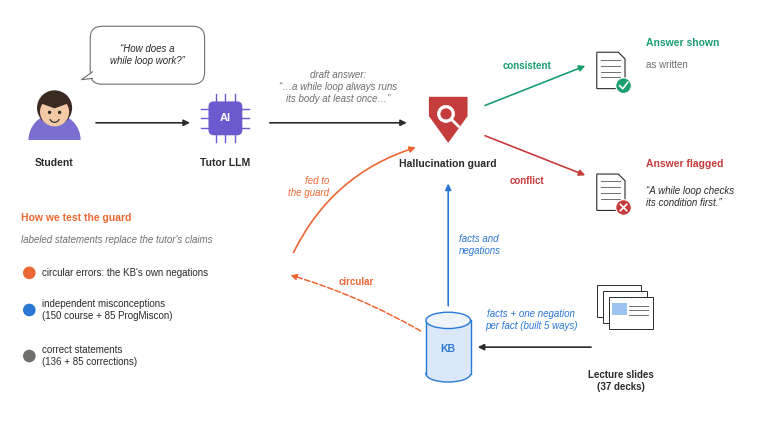

Recreate this plot in Python.
"""Fig. 1: the workflow of a KB-grounded AI tutor with a hallucination guard, drawn as an
open, box-free flow of icons, and where this study's labelled test statements enter.
  python3 scripts/make_overview_figure.py figures
"""
import sys
import matplotlib
matplotlib.use("Agg")
import matplotlib.pyplot as plt
from matplotlib.patches import (FancyBboxPatch, FancyArrowPatch, Rectangle, Ellipse, Circle,
                                Polygon, Wedge)

plt.rcParams.update({"font.family": ["Arial", "Liberation Sans", "Helvetica", "DejaVu Sans"], "font.size": 7,
                     "pdf.fonttype": 42, "ps.fonttype": 42})
INK, MUTED = "#2b2b2b", "#6f6f6b"
BLUE, ORANGE, GREEN, RED, GRAY, PURPLE = "#2a78d6", "#eb6834", "#1a9e6e", "#c43d3c", "#6f6f6b", "#6a5acd"
out = sys.argv[1] if len(sys.argv) > 1 else "."

fig, ax = plt.subplots(figsize=(190 / 25.4, 190 / 25.4 * 0.54))   # 190 mm = full page width
ax.set_xlim(0, 100); ax.set_ylim(0, 54); ax.set_aspect("equal"); ax.axis("off")


def arrow(x1, y1, x2, y2, color=INK, ls="-", lw=1.2, rad=0.0, ms=9):
    ax.add_patch(FancyArrowPatch((x1, y1), (x2, y2), arrowstyle="-|>", mutation_scale=ms, color=color,
                                 lw=lw, linestyle=ls, connectionstyle=f"arc3,rad={rad}", zorder=4))


def text(x, y, s, size=6.4, color=INK, weight="normal", ha="center", va="center", style="normal"):
    ax.text(x, y, s, fontsize=size, color=color, weight=weight, ha=ha, va=va, style=style,
            linespacing=1.25, zorder=10)


def bubble(x, y, w, h, s, tail="left"):
    ax.add_patch(FancyBboxPatch((x, y), w, h, boxstyle="round,pad=0.2,rounding_size=1.6",
                                fc="white", ec=MUTED, lw=0.8, zorder=5))
    if tail == "left":
        ax.add_patch(Polygon([(x + 0.3, y + 1.6), (x - 1.4, y + 0.4), (x + 0.3, y + 0.6)],
                             closed=True, fc="white", ec=MUTED, lw=0.8, zorder=5))
        ax.plot([x + 0.32, x + 0.32], [y + 0.65, y + 1.55], color="white", lw=1.5, zorder=6)
    text(x + w / 2, y + h / 2, s, size=7, style="italic")


# ------------------------------------------------------------------ icons
def avatar(cx, cy, s=1.0):
    ax.add_patch(Wedge((cx, cy - 2.6 * s), 2.6 * s, 0, 180, fc="#7a6fd0", ec="none", zorder=5))
    ax.add_patch(Circle((cx, cy + 0.6 * s), 1.75 * s, fc="#3a2a22", ec="none", zorder=5))
    ax.add_patch(Circle((cx, cy + 0.2 * s), 1.45 * s, fc="#f3c9a6", ec="none", zorder=6))
    ax.add_patch(Wedge((cx, cy + 0.55 * s), 1.6 * s, 20, 160, fc="#3a2a22", ec="none", zorder=7))
    for dx in (-0.5, 0.5):
        ax.add_patch(Circle((cx + dx * s, cy + 0.15 * s), 0.17 * s, fc=INK, ec="none", zorder=8))
    ax.add_patch(Wedge((cx, cy - 0.35 * s), 0.55 * s, 200, 340, width=0.12 * s, fc=INK, ec="none", zorder=8))


def chip(cx, cy, color, s=1.0):
    ax.add_patch(FancyBboxPatch((cx - 1.9 * s, cy - 1.9 * s), 3.8 * s, 3.8 * s,
                                boxstyle=f"round,pad=0,rounding_size={0.6 * s}", fc=color, ec="none", zorder=6))
    for k in (-1.1, 0, 1.1):
        k *= s
        for (a, b, c, d) in ((cx + k, cy + 1.9 * s, cx + k, cy + 2.7 * s), (cx + k, cy - 1.9 * s, cx + k, cy - 2.7 * s),
                             (cx + 1.9 * s, cy + k, cx + 2.7 * s, cy + k), (cx - 1.9 * s, cy + k, cx - 2.7 * s, cy + k)):
            ax.plot([a, c], [b, d], color=color, lw=1.0, zorder=6)
    text(cx, cy, "AI", size=8.0, color="white", weight="bold")


def guard_icon(cx, cy):
    pts = [(cx - 2.6, cy + 2.9), (cx + 2.6, cy + 2.9), (cx + 2.6, cy + 0.3), (cx, cy - 3.3), (cx - 2.6, cy + 0.3)]
    ax.add_patch(Polygon(pts, closed=True, fc=RED, ec="none", zorder=6))
    ax.add_patch(Circle((cx - 0.3, cy + 0.6), 1.15, fc="white", ec="white", lw=0.5, zorder=7))
    ax.add_patch(Circle((cx - 0.3, cy + 0.6), 0.75, fc=RED, ec="none", zorder=8))
    ax.plot([cx + 0.45, cx + 1.4], [cy - 0.15, cy - 1.1], color="white", lw=2.0, solid_capstyle="round", zorder=8)


def cylinder(x, y, w, h, color):
    ax.add_patch(Ellipse((x + w / 2, y), w, 2.2, fc="#dbe8fa", ec=color, lw=1.0, zorder=3))
    ax.add_patch(Rectangle((x, y), w, h, fc="#dbe8fa", ec="none", zorder=3.5))
    ax.plot([x, x], [y, y + h], color=color, lw=1.0, zorder=4)
    ax.plot([x + w, x + w], [y, y + h], color=color, lw=1.0, zorder=4)
    ax.add_patch(Ellipse((x + w / 2, y + h), w, 2.2, fc="#eef4fc", ec=color, lw=1.0, zorder=5))


def slides_icon(x, y):
    for k in range(3):
        ax.add_patch(Rectangle((x + k * 0.8, y - k * 0.8), 6.0, 4.4, fc="white", ec=INK, lw=0.7, zorder=3 + k))
    bx, by = x + 1.6, y - 1.6
    ax.add_patch(Rectangle((bx + 0.5, by + 1.9), 1.9, 1.6, fc="#9cc3ef", ec="none", zorder=7))
    for j in range(3):
        ax.plot([bx + 2.8, bx + 5.3], [by + 3.2 - j * 0.65] * 2, color=MUTED, lw=0.7, zorder=7)


def badge(cx, cy, ok, r=1.0):
    ax.add_patch(Circle((cx, cy), r, fc=GREEN if ok else RED, ec="white", lw=0.8, zorder=8))
    if ok:
        ax.plot([cx - 0.5 * r, cx - 0.1 * r, cx + 0.55 * r], [cy, cy - 0.4 * r, cy + 0.45 * r],
                color="white", lw=1.2, zorder=9)
    else:
        d = 0.4 * r
        ax.plot([cx - d, cx + d], [cy - d, cy + d], color="white", lw=1.2, zorder=9)
        ax.plot([cx - d, cx + d], [cy + d, cy - d], color="white", lw=1.2, zorder=9)


def doc_icon(x, y, ok):
    ax.add_patch(Polygon([(x, y), (x + 3.8, y), (x + 3.8, y + 4.0), (x + 2.9, y + 4.9), (x, y + 4.9)],
                         closed=True, fc="white", ec=INK, lw=0.8, zorder=6))
    for j in range(4):
        ax.plot([x + 0.6, x + 3.1], [y + 3.9 - j * 0.8] * 2, color=MUTED, lw=0.7, zorder=7)
    badge(x + 3.6, y + 0.4, ok, r=1.05)


# ------------------------------------------------------------------ the tutor's workflow (top)
avatar(6.0, 40.0, 1.35)
text(6.0, 33.4, "Student", size=7.5, weight="bold")
bubble(11.0, 44.2, 15.0, 7.4, "\u201cHow does a\nwhile loop work?\u201d")
arrow(11.2, 38.8, 24.6, 38.8)

chip(29.0, 39.4, PURPLE, 1.2)
text(29.0, 33.4, "Tutor LLM", size=7.5, weight="bold")
arrow(34.6, 38.8, 53.8, 38.8)
text(44.2, 43.6, "draft answer:\n\u201c\u2026a while loop always runs\nits body at least once\u2026\u201d",
     size=7, style="italic", color=MUTED)

guard_icon(59.0, 39.4)
text(59.0, 33.2, "Hallucination guard", size=7.5, weight="bold")

arrow(63.6, 41.0, 77.8, 46.6, color=GREEN)
text(69.6, 46.4, "consistent", size=7, color=GREEN, weight="bold")
doc_icon(79.0, 43.4, ok=True)
text(85.6, 49.6, "Answer shown", size=7.5, weight="bold", color=GREEN, ha="left")
text(85.6, 46.6, "as written", size=7, color=MUTED, ha="left")
arrow(63.6, 37.2, 77.8, 31.6, color=RED)
text(69.6, 31.0, "conflict", size=7, color=RED, weight="bold")
doc_icon(79.0, 27.0, ok=False)
text(85.6, 33.2, "Answer flagged", size=7.5, weight="bold", color=RED, ha="left")
text(85.6, 28.8, "\u201cA while loop checks\nits condition first.\u201d", size=7, style="italic", ha="left")

# ------------------------------------------------------------------ the KB (below the guard)
cylinder(56.0, 5.0, 6.0, 7.2, BLUE)
text(59.0, 8.4, "KB", size=7.5, weight="bold", color=BLUE)
arrow(59.0, 13.8, 59.0, 31.0, color=BLUE)
text(60.4, 22.4, "facts and\nnegations", size=7, color=BLUE, style="italic", ha="left")
slides_icon(79.0, 12.6)
text(82.2, 4.0, "Lecture slides\n(37 decks)", size=7, weight="bold")
arrow(78.6, 8.6, 62.6, 8.6)
text(70.2, 12.2, "facts + one negation\nper fact (built 5 ways)", size=7, color=BLUE, style="italic")

# ------------------------------------------------------------------ how this study tests the guard (left)
text(1.5, 26.0, "How we test the guard", size=7.5, weight="bold", color=ORANGE, ha="left")
text(1.5, 23.0, "labeled statements replace the tutor's claims", size=7, color=MUTED,
     style="italic", ha="left")
for yy, lab, col in ((18.6, "circular errors: the KB's own negations", ORANGE),
                     (13.6, "independent misconceptions\n(150 course + 85 ProgMiscon)", BLUE),
                     (7.4, "correct statements\n(136 + 85 corrections)", GRAY)):
    ax.add_patch(Circle((2.6, yy), 0.85, fc=col, ec="none", zorder=6))
    text(4.3, yy, lab, size=7, ha="left")
arrow(38.0, 21.0, 55.0, 35.6, color=ORANGE, rad=-0.22)
text(43.0, 30.2, "fed to\nthe guard", size=7, color=ORANGE, style="italic", ha="right")
arrow(55.6, 10.6, 37.4, 18.4, color=ORANGE, ls="--", lw=1.1, rad=0.06)
text(46.6, 17.4, "circular", size=7, color=ORANGE, weight="bold")

fig.tight_layout(pad=0.1)
fig.savefig(f"{out}/Figure_1.pdf")
fig.savefig(f"{out}/Figure_1_preview.png", dpi=220)
print("ok")
